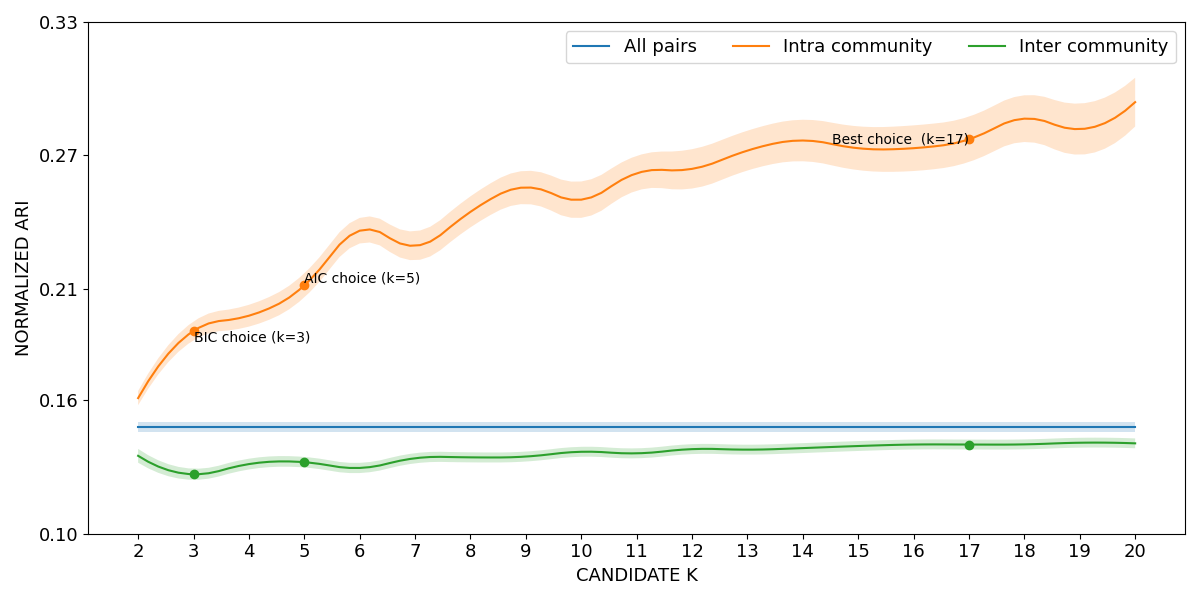

Source data for this figure (header and first rows):
curve, all_pairs, k=2|intra_community, k=3|intra_community, k=4|intra_community, k=5|intra_community, k=6|intra_community, k=7|intra_community, k=8|intra_community, k=9|intra_community, k=10|intra_community, k=11|intra_community, k=12|intra_community, k=13|intra_community, k=14|intra_community, k=15|intra_community, k=16|intra_community, k=17|intra_community, k=18|intra_community, k=19|intra_community, k=20|intra_community, k=2|inter_community, k=3|inter_community, k=4|inter_community
lower, 0.1458, 0.1578, 0.1869, 0.1931, 0.2062, 0.2305, 0.2229, 0.2377, 0.2482, 0.242, 0.2542, 0.2551, 0.2633, 0.2674, 0.2634, 0.263, 0.2671, 0.2761, 0.2704, 0.283, 0.1319, 0.1242, 0.1289
mean, 0.1481, 0.161, 0.1912, 0.198, 0.2116, 0.2362, 0.2294, 0.2447, 0.2557, 0.2501, 0.262, 0.264, 0.2722, 0.2767, 0.2733, 0.2733, 0.2773, 0.2866, 0.2818, 0.294, 0.135, 0.1267, 0.1313
upper, 0.1503, 0.1642, 0.1954, 0.2029, 0.217, 0.2419, 0.2359, 0.2516, 0.2631, 0.2583, 0.2698, 0.2728, 0.2811, 0.2861, 0.2831, 0.2835, 0.2875, 0.2971, 0.2933, 0.3049, 0.1381, 0.1292, 0.1337
